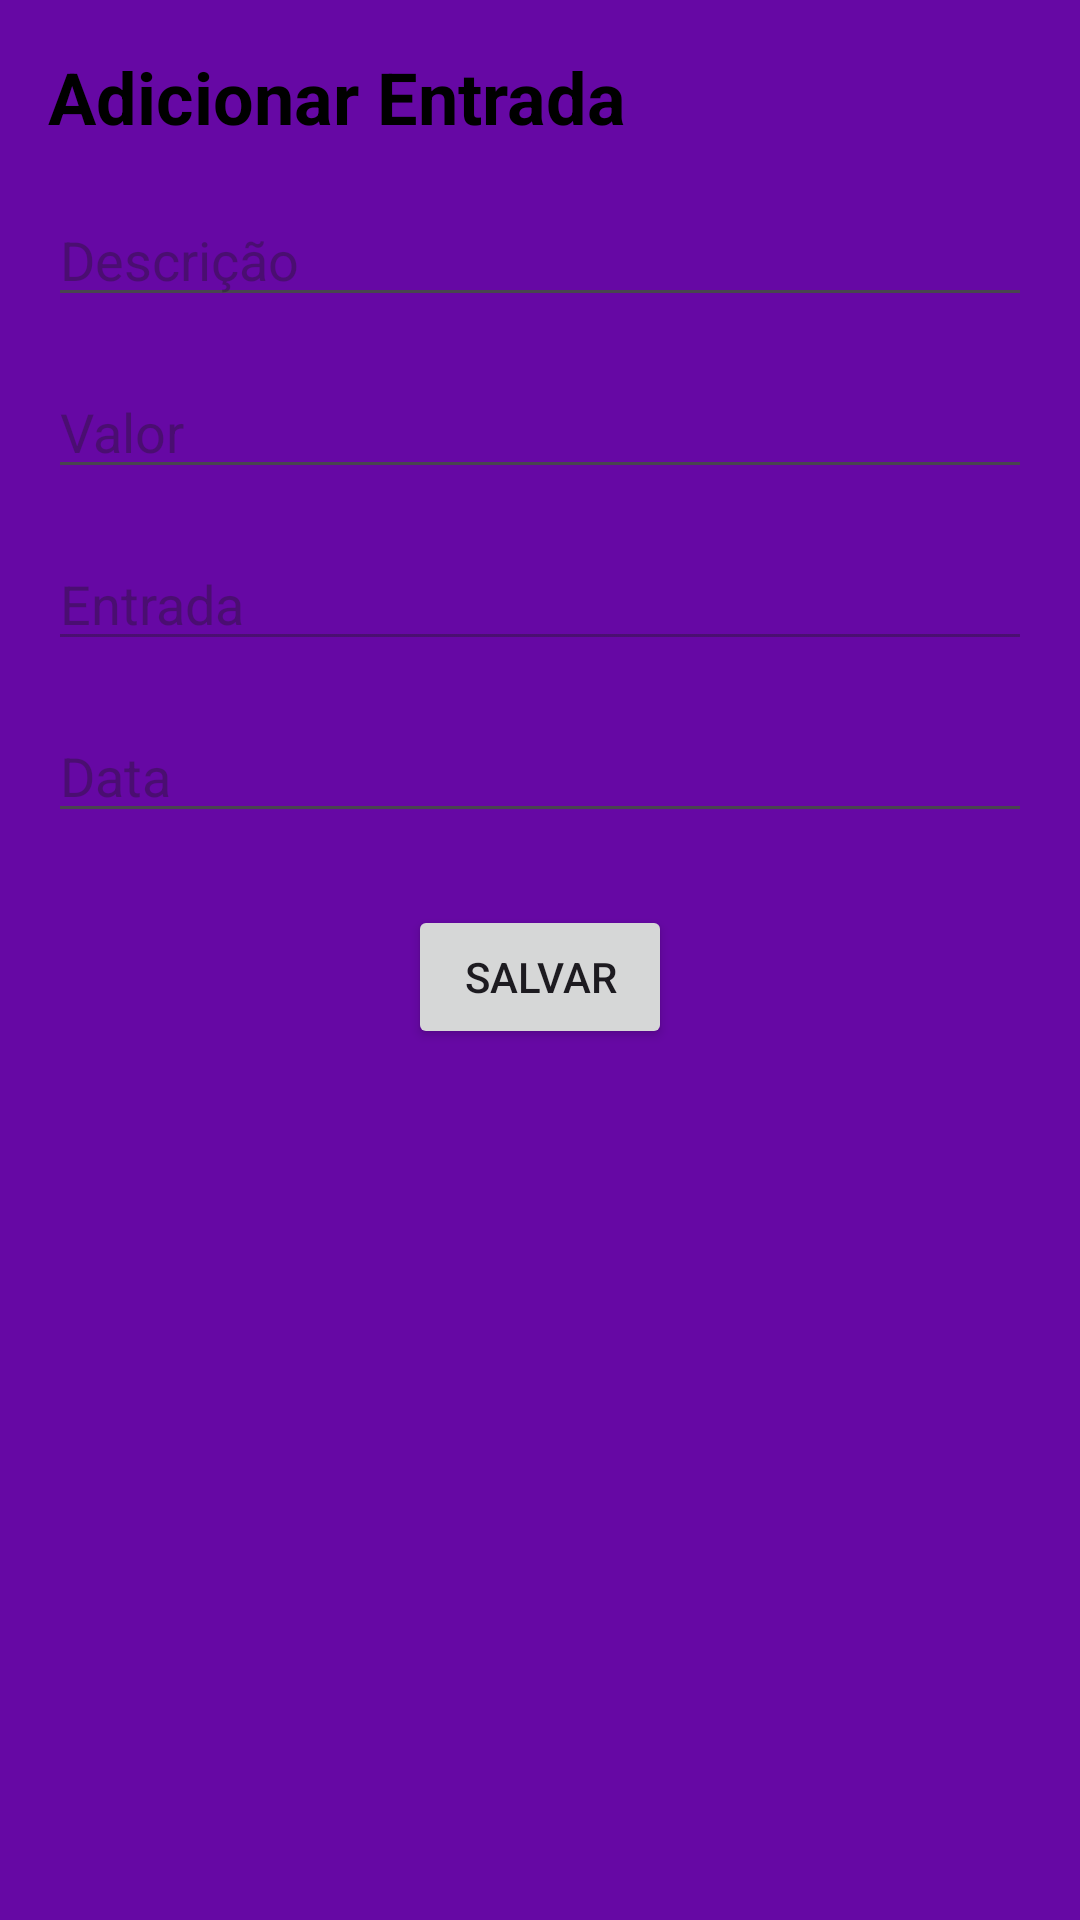

Layout XML and referenced resources for this Android screen:
<!-- AndroidManifest.xml: application theme Theme.MyCash -->
<!-- res/layout/activity_adicionar_entrada.xml -->
<?xml version="1.0" encoding="utf-8"?>
<androidx.constraintlayout.widget.ConstraintLayout
    xmlns:android="http://schemas.android.com/apk/res/android"
    xmlns:app="http://schemas.android.com/apk/res-auto"
    android:id="@+id/main"
    android:layout_width="match_parent"
    android:layout_height="match_parent"
    android:padding="16dp"
    android:background="@color/colorPrimaryVariant">

    
    <TextView
        android:id="@+id/tvTitle"
        android:layout_width="0dp"
        android:layout_height="wrap_content"
        android:text="Adicionar Entrada"
        android:textSize="24sp"
        android:textStyle="bold"
        android:textColor="@color/black"
        app:layout_constraintTop_toTopOf="parent"
        app:layout_constraintStart_toStartOf="parent"
        app:layout_constraintEnd_toEndOf="parent"/>

    
    <EditText
        android:id="@+id/etDescricao"
        android:layout_width="0dp"
        android:layout_height="wrap_content"
        android:hint="Descrição"
        app:layout_constraintTop_toBottomOf="@id/tvTitle"
        app:layout_constraintStart_toStartOf="parent"
        app:layout_constraintEnd_toEndOf="parent"
        android:layout_marginTop="16dp"/>

    
    <EditText
        android:id="@+id/etValor"
        android:layout_width="0dp"
        android:layout_height="wrap_content"
        android:hint="Valor"
        android:inputType="numberDecimal"
        app:layout_constraintTop_toBottomOf="@id/etDescricao"
        app:layout_constraintStart_toStartOf="parent"
        app:layout_constraintEnd_toEndOf="parent"
        android:layout_marginTop="16dp"/>

    
    <EditText
        android:id="@+id/etTipo"
        android:layout_width="0dp"
        android:layout_height="wrap_content"
        android:hint="Tipo"
        android:text="Entrada"
        android:enabled="false"
        app:layout_constraintTop_toBottomOf="@id/etValor"
        app:layout_constraintStart_toStartOf="parent"
        app:layout_constraintEnd_toEndOf="parent"
        android:layout_marginTop="16dp"/>

    
    <EditText
        android:id="@+id/etData"
        android:layout_width="0dp"
        android:layout_height="wrap_content"
        android:hint="Data"
        android:focusable="false"
        app:layout_constraintTop_toBottomOf="@id/etTipo"
        app:layout_constraintStart_toStartOf="parent"
        app:layout_constraintEnd_toEndOf="parent"
        android:layout_marginTop="16dp"/>

    
    <Button
        android:id="@+id/btnSalvarEntrada"
        android:layout_width="wrap_content"
        android:layout_height="wrap_content"
        android:text="Salvar"
        app:layout_constraintTop_toBottomOf="@id/etData"
        app:layout_constraintStart_toStartOf="parent"
        app:layout_constraintEnd_toEndOf="parent"
        android:layout_marginTop="24dp"/>

</androidx.constraintlayout.widget.ConstraintLayout>
<!-- resources referenced by this layout -->
<resources>
  <color name="black">#FF000000</color>
  <color name="colorPrimaryVariant">#6608A4</color>
  <style name="Theme.MyCash" parent="Base.Theme.MyCash" />
  <style name="Base.Theme.MyCash" parent="Theme.Material3.DayNight.NoActionBar">
          
          
      </style>
</resources>
